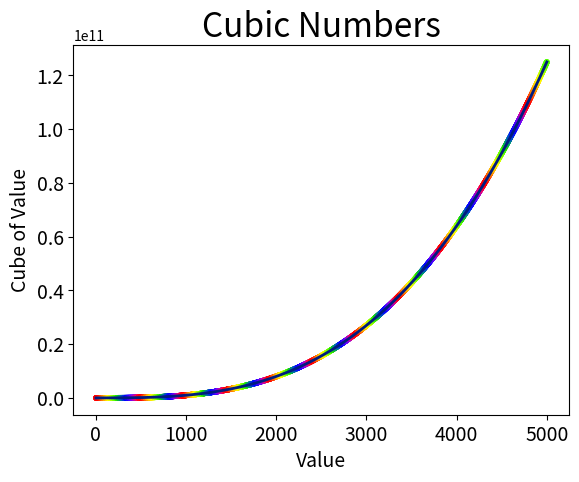

This chart was generated by the following Python code:
# TIY 15-2

import matplotlib.pyplot as plt

x_values = range(1, 5001)
y_values = [x**3 for x in x_values] 

plt.style.use('seaborn-v0_8-dark-palette')
fig, ax = plt.subplots() 

ax.scatter(x_values, y_values, c=x_values, cmap=plt.cm.prism, s = 10)
ax.plot(x_values, y_values, linewidth=2)

ax.set_title("Cubic Numbers", fontsize=24)
ax.set_xlabel("Value", fontsize=14)
ax.set_ylabel("Cube of Value", fontsize=14) 

ax.tick_params(labelsize=14) 

plt.show()





